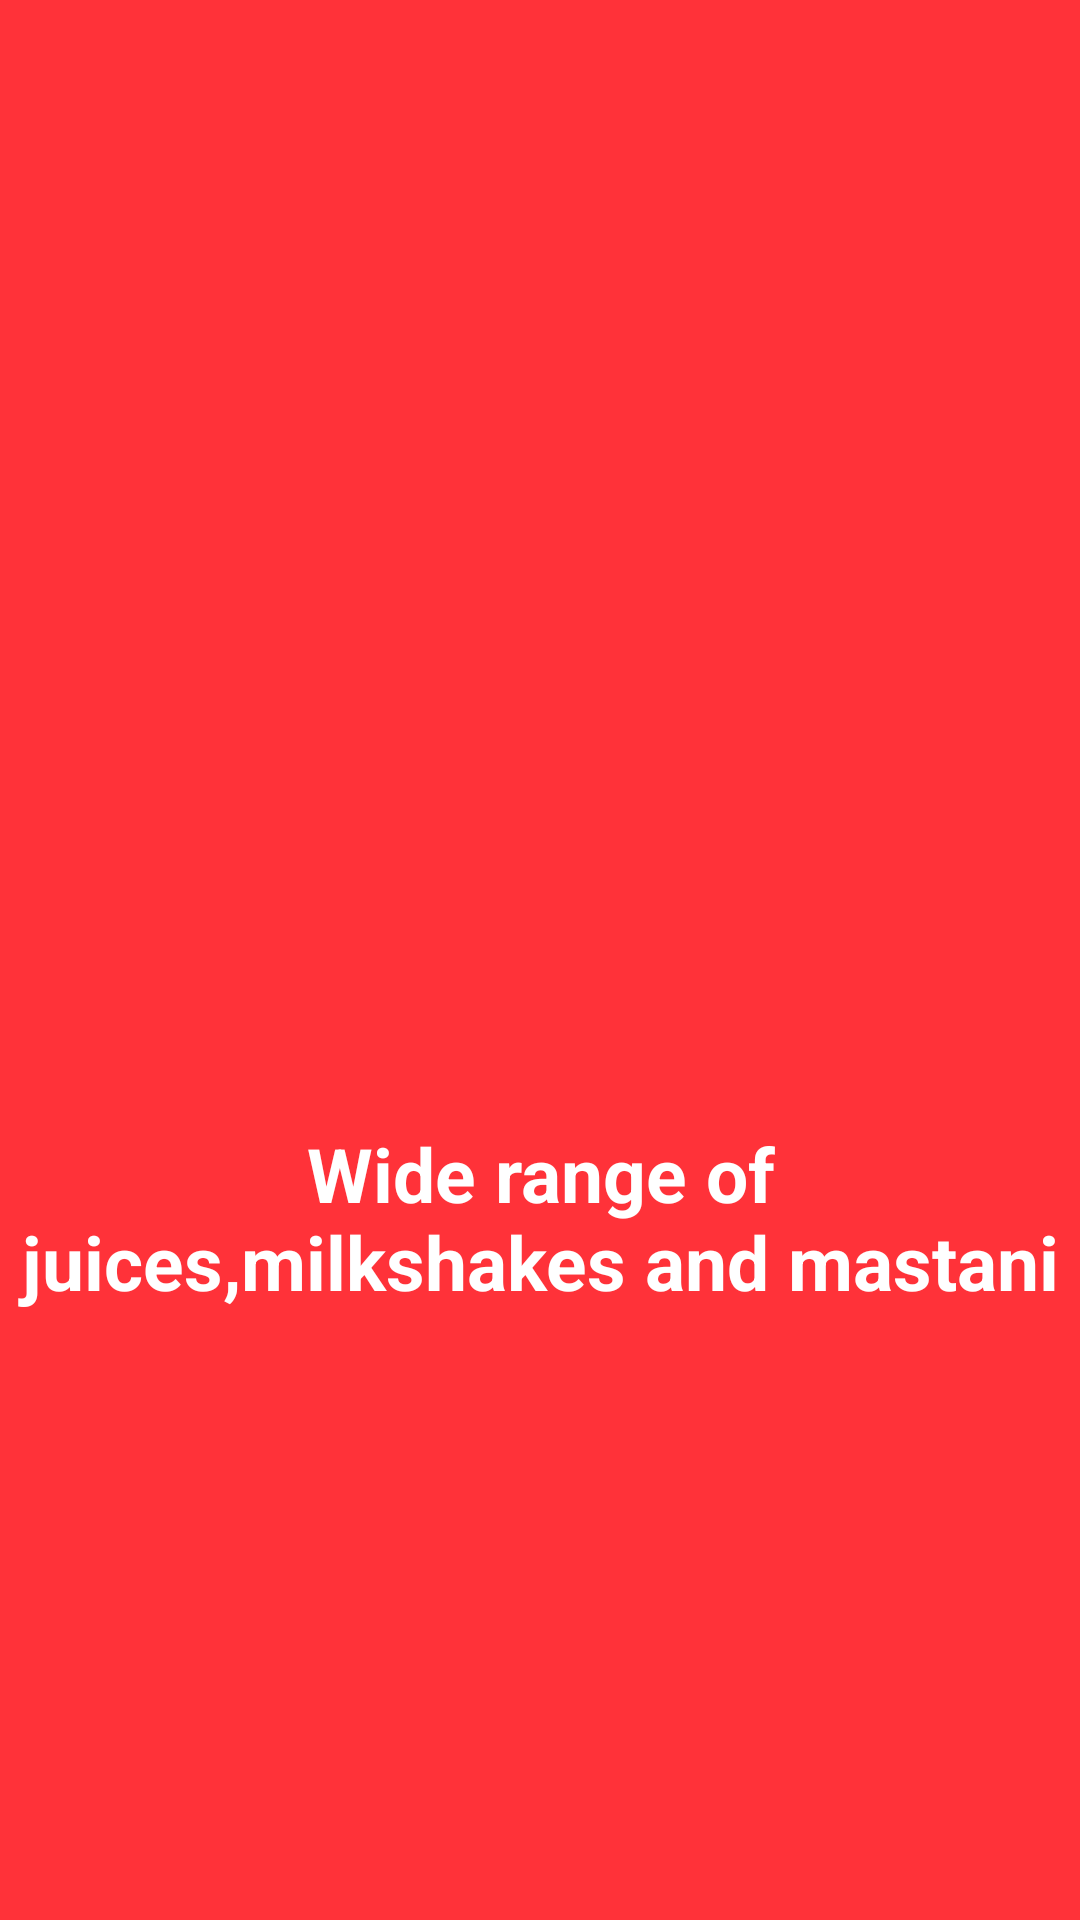

Layout XML and referenced resources for this Android screen:
<!-- AndroidManifest.xml: application theme AppTheme -->
<!-- res/layout/welcome_slide1.xml -->
<?xml version="1.0" encoding="utf-8"?>
<RelativeLayout xmlns:android="http://schemas.android.com/apk/res/android"
android:layout_width="match_parent"
android:layout_height="match_parent"
android:background="@color/bg_screen4">

<LinearLayout
    android:layout_width="wrap_content"
    android:layout_height="wrap_content"
    android:layout_centerInParent="true"
    android:gravity="center_horizontal"
    android:orientation="vertical">

    <ImageView
        android:layout_width="321dp"
        android:layout_height="221dp"
        android:src="@drawable/juices" />

    <TextView
        android:layout_width="wrap_content"
        android:layout_height="wrap_content"
        android:text="@string/slide_4_title"
        android:textColor="@android:color/white"
        android:textSize="@dimen/slide_title"
        android:textAlignment="center"
        android:textStyle="bold" />

    <TextView
        android:layout_width="wrap_content"
        android:layout_height="wrap_content"
        android:layout_marginTop="20dp"
        android:paddingLeft="@dimen/desc_padding"
        android:paddingRight="@dimen/desc_padding"
        android:text="@string/slide_4_desc"
        android:textAlignment="center"
        android:textColor="@android:color/white"
        android:textSize="@dimen/slide_desc" />

</LinearLayout>

</RelativeLayout>
<!-- resources referenced by this layout -->
<resources>
  <color name="bg_screen4">#FF3239</color>
  <dimen name="desc_padding">40dp</dimen>
  <dimen name="slide_desc">22dp</dimen>
  <dimen name="slide_title">25dp</dimen>
  <string name="slide_4_desc"> </string>
  <string name="slide_4_title">Wide range of juices,milkshakes  and mastani</string>
  <style name="AppTheme" parent="Theme.AppCompat.Light.DarkActionBar">
          
          <item name="colorPrimary">@color/colorPrimary</item>
          <item name="colorPrimaryDark">@color/colorPrimaryDark</item>
          <item name="colorAccent">@color/colorAccent</item>
      </style>
  <color name="colorPrimary">#CD1FA025</color>
  <color name="colorPrimaryDark">#19970A</color>
  <color name="colorAccent">#86D141</color>
</resources>
